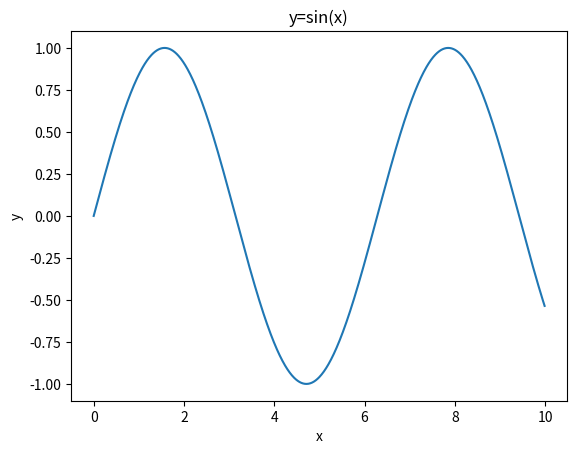

Reproduce this figure in Python.
import numpy as np
import matplotlib.pyplot as plt

x = np.arange(0,10,0.01)
y = np.sin(x)

plt.plot(x,y)
plt.xlabel("x")
plt.ylabel("y")
plt.title("y=sin(x)")
plt.show()